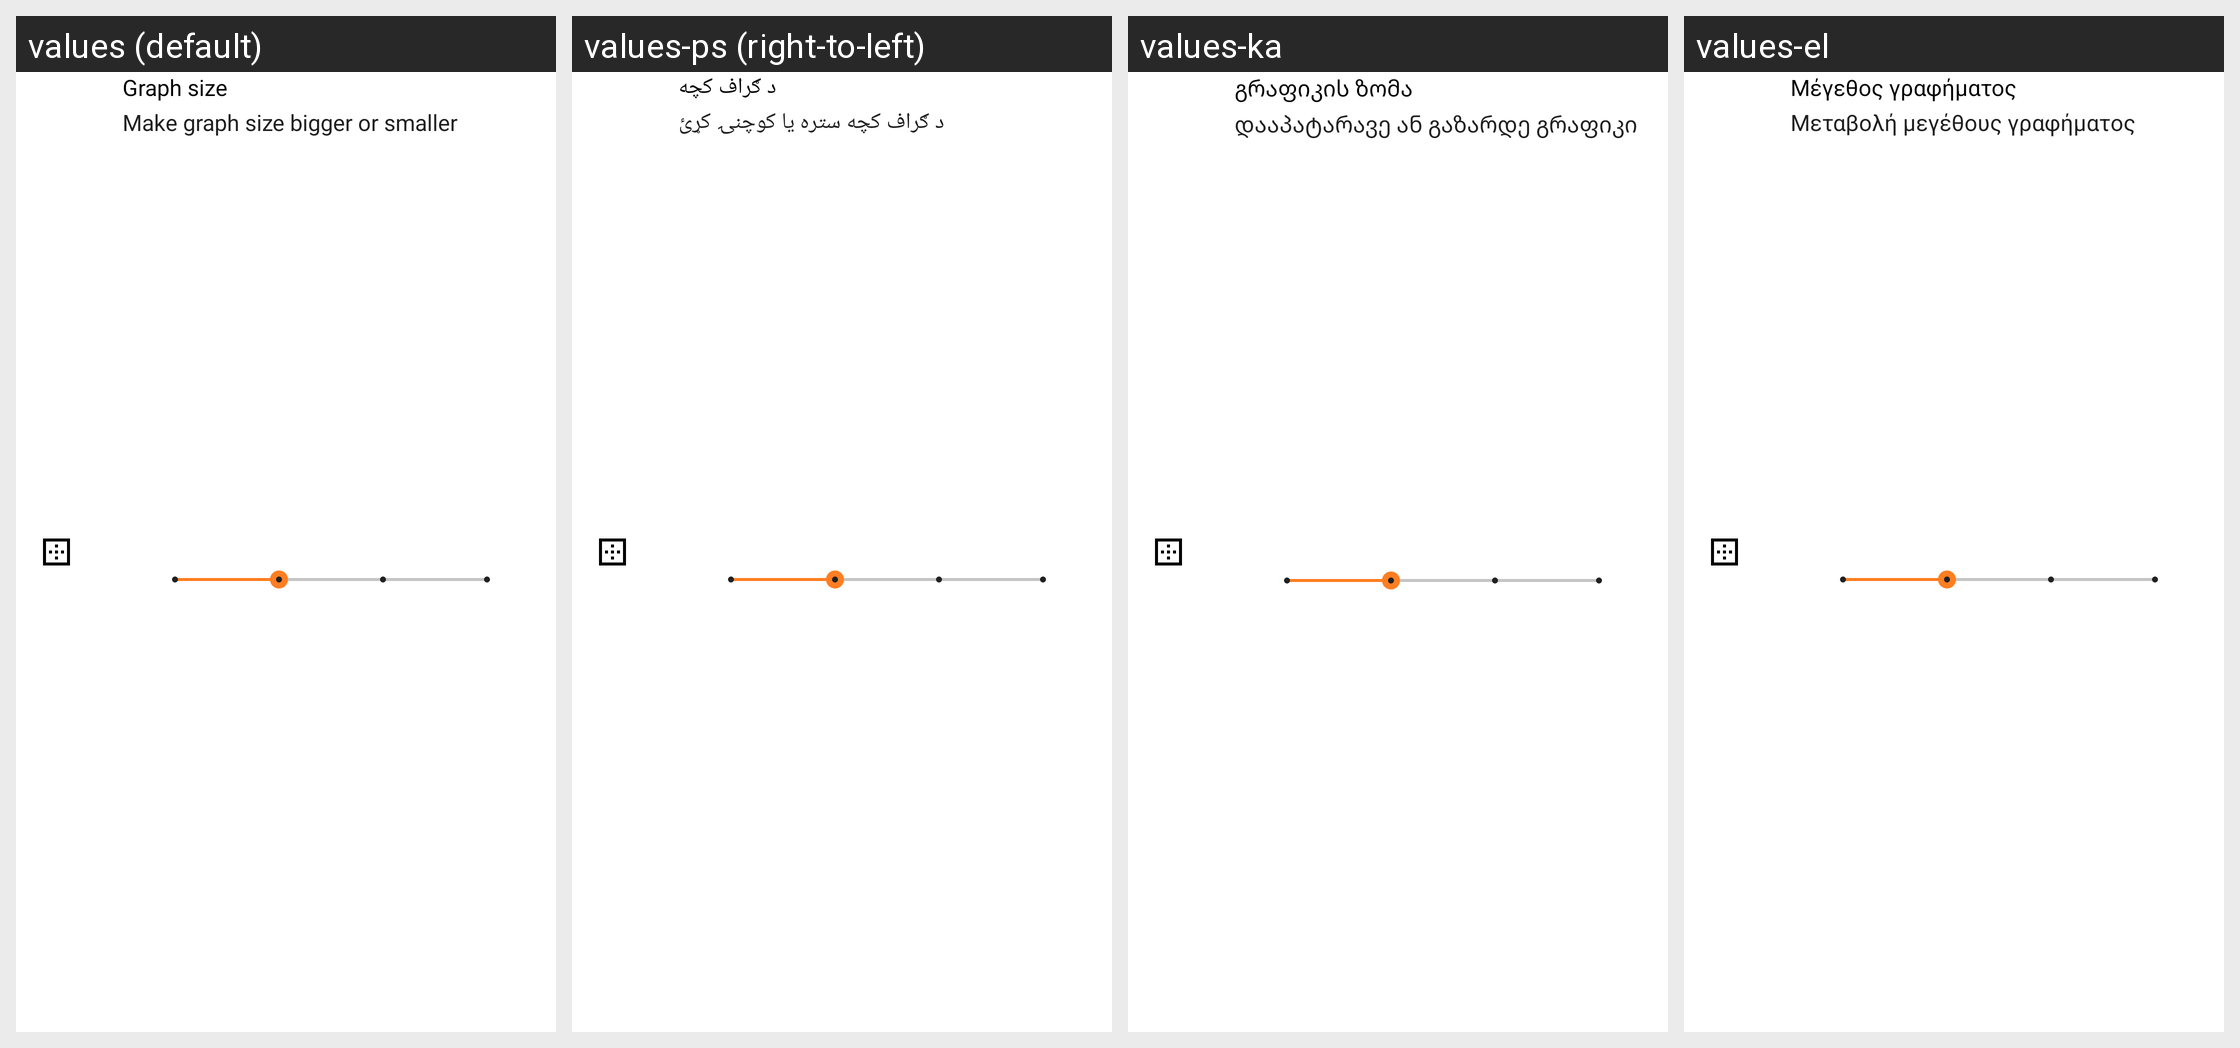

For this localized Android screen grid, give each drawn string resource with its value in every locale shown.
Android screen res/layout/seekbar_preference_custom.xml rendered under 4 locales, left to right: values (default), values-ps (right-to-left), values-ka, values-el. Device: Nexus 5 (rendered at 1080×1920; each locale shown at half size, 540×960, under a caption strip naming it); theme Theme.Phyphox.DayNight.
Other locales in the repository, not shown: values-ar, values-az, values-bg, values-bn, values-ca, values-cs, values-da, values-de, values-es, values-fa, values-fr, values-gu, values-hi, values-hr, values-hu, values-id, values-it, values-ja, values-kn, values-ko, values-nl, values-pl, values-prs, values-pt, values-pt-rBR, values-ru, values-sl, values-sr, values-sv, values-ta, values-tr, values-uk, values-vi, values-zh-rCN, values-zh-rTW.
Strings drawn on this screen, with the default value and each locale's value (text and hints the layout hard-codes, and strings that could not be matched under every locale, appear in the picture but are not listed):

settingGraphSize
  values: Graph size
  values-ps: د ګراف کچه
  values-ka: გრაფიკის ზომა
  values-el: Μέγεθος γραφήματος

settingGraphSizeSubTitle
  values: Make graph size bigger or smaller
  values-ps: د ګراف کچه ستره يا کوچنۍ کړئ
  values-ka: დააპატარავე ან გაზარდე გრაფიკი
  values-el: Μεταβολή μεγέθους γραφήματος
